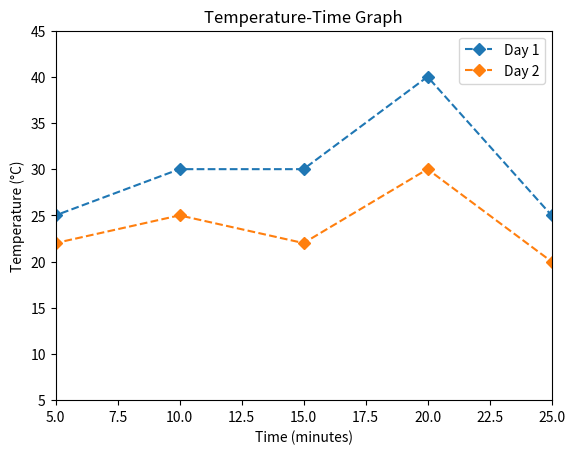

Python code for this plot:
import matplotlib.pyplot as plt

time = [0, 5, 10, 15, 20, 25, 30]

temp1 = [20, 25, 30, 30, 40, 25, 10]
temp2 = [20, 22, 25, 22, 30, 20, 10]

plt.plot(time, temp1, linestyle='dashed', marker='D', label='Day 1')
plt.plot(time, temp2, linestyle='dashed', marker='D', label='Day 2')

plt.title('Temperature-Time Graph')
plt.xlabel('Time (minutes)')
plt.ylabel('Temperature (°C)')

plt.xlim(5, 25)
plt.ylim(5, 45)

plt.legend()
plt.show()
